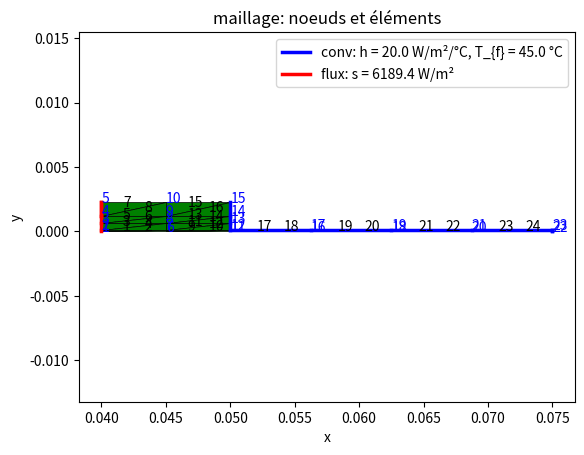

This chart was generated by the following Python code: (Note: this script raises an exception after producing the figure.)
import numpy as np
from numpy.linalg import solve
import matplotlib.pyplot as plt
import matplotlib.tri as tri

Resoudre = True  # Resoudre = False pour vérifier, Resoudre = True pour résoudre
pi = np.pi  # Nombre 3.14159...

# gabarit pour solution avec éléments finis triangulaires axisymétriques
#  1) définir les paramètres du problème (géométrie, matériau, chargement)
#  2) définir les coordonnées des noeuds
#  3) définir les connectivités
#  4) définir les noeuds des facettes avec de la convection
#  5) définir les noeuds des facettes avec un flux de chaleur
#  6) vérifier le maillage (entrer ok=1 quand maillage satisfaisant)
# Si Resoudre = True
#  7) calcul des matrices de conduction et forces de volume pour chaque élément
#  8) assemblage chargement dû à la convection (ijhTf)
#  9) assemblage chargement dû au flux de chaleur (ijflux)
# 10) Solution et visualisation des résultats

# Paramètres facultatifs (géométrie, matériaux, conditions frontières)
re_tube = 0.05  # rayon extérieur tube
e_tube = re_tube/5  # épaisseur tube
ri_tube = re_tube - e_tube  # rayon intérieur tube
rm_tube = (ri_tube + re_tube) / 2  # rayon moyen tube
long_ailette = 0.025  # longueur ailette
e_ailette = long_ailette / 200  # épaisseur ailette
long_tube = 4.5  # longueur tube
nb_ailettes = 1000  # nb d'ailettes
s2 = long_tube / (2 * nb_ailettes)  # épaisseur d'une moitié de segment (s/2)
y3 = e_ailette + (s2 - e_ailette) / 4
y4 = e_ailette + (s2 - e_ailette) / 2
k1 = 150
P = 7000
si = P/(2 * pi * ri_tube * long_tube)
h_conv = 20.0 # coefficient de convection
t_air = 45.0 # temperature de l'air

# Coordonnées des noeuds
xy = np.array([[ri_tube, 0], [ri_tube, e_ailette], [ri_tube, y3], [ri_tube, y4], [ri_tube, s2],
               [rm_tube, 0], [rm_tube, e_ailette], [rm_tube, y3], [rm_tube, y4], [rm_tube, s2],
               [re_tube, 0], [re_tube, e_ailette], [re_tube, y3], [re_tube, y4], [re_tube, s2],
               [re_tube + (long_ailette / 4), 0], [re_tube + (long_ailette / 4), e_ailette], [re_tube + (long_ailette / 2), 0], [re_tube + (long_ailette / 2), e_ailette],
               [re_tube + 3 * (long_ailette / 4), 0], [re_tube + 3 * (long_ailette / 4), e_ailette], [re_tube + long_ailette, 0], [re_tube + long_ailette, e_ailette]]) # 2 coordonnées x et y par noeud


# Connectivités des éléments
cn = np.array([[1, 2, 7], [1, 6, 7], [2, 3, 8], [2, 7, 8], [3, 4, 9], [3, 8, 9], [4, 5, 10], [4, 9, 10],
              [6, 7, 12], [6, 11, 12], [7, 8, 13], [7, 12, 13], [8, 9, 14], [8, 13, 14], [9, 10, 15], [9, 14, 15],
              [11, 12, 17], [11, 16, 17], [16, 17, 19], [16, 18, 19], [18, 19, 21], [18, 20, 21], [20, 21, 23], [20, 22, 23]]) # 3 no de noeuds par élément

# Propriétés matériaux
kc = np.array([k1, k1, k1, k1, k1, k1, k1, k1, k1, k1, k1, k1, k1, k1, k1, k1,
               k1, k1, k1, k1, k1, k1, k1, k1]) # une valeur par élément

# Chaleur volumique (W/m3) si la pièce conduit un courant électrique
Q = 0

# Frontières de flux de chaleur
ijflux = np.array([[1, 2, si], [2, 3, si], [3, 4, si], [4, 5, si]])

# Frontières de convection
ijhTf=np.array([[14, 15, h_conv, t_air], [13, 14, h_conv, t_air], [12, 13, h_conv, t_air], [12, 17, h_conv, t_air], [17, 19, h_conv, t_air],
                [19, 21, h_conv, t_air], [21, 23, h_conv, t_air], [22, 23, h_conv, t_air]])

# Fin des données
# --------------------------------------------------

nn = xy.shape[0] # nombre de noeuds (1 ddl / noeud)
ne= cn.shape[0] # nombre d'éléments

# Visualiser le maillage pour vérifier
plt.figure(1)# hold on, axis equal
for ie in range(0,ne):
    nijk = cn[ie,:]
    xe = xy[nijk-1,0]
    xc = np.mean(xe)
    ye = xy[nijk-1,1]
    yc = np.mean(ye)
    plt.fill(xe,ye,'g',edgecolor='k',linewidth = 0.5)
    plt.text(xc,yc,'%d' % (ie+1))
for i in range(0,nn):
    xi=xy[i,0]
    yi=xy[i,1]
    plt.text(xi,yi,'%d' % (i+1),color='b')

# Visualiser les frontières de convection pour vérifier
nh = ijhTf.shape[0]
for i in range(0,nh):
    ni= int(ijhTf[i,0])-1
    nj =int(ijhTf[i,1])-1
    hc = plt.plot([xy[ni,0],xy[nj,0]],[xy[ni,1],xy[nj,1]],'b',linewidth = 2.5)
s='conv: h = %4.1f W/m²/°C' %ijhTf[i,2] + ', T_{f} = %4.1f °C' %ijhTf[i,3]
hs = plt.plot([xy[ni,0],xy[nj,0]],[xy[ni,1],xy[nj,1]],'b',linewidth=2.5,label=s)
plt.xlabel('x')

# Visualiser les frontières de flux pour vérifier
nflux = ijflux.shape[0]
for i in range(0,nflux):
    ni=int(ijflux[i,0]-1)
    nj=int(ijflux[i,1]-1)
    hs = plt.plot([xy[ni,0],xy[nj,0]],[xy[ni,1],xy[nj,1]],'r',linewidth=2.5)
s='flux: s = %4.1f W/m²' %ijflux[i,2]
hs = plt.plot([xy[ni,0],xy[nj,0]],[xy[ni,1],xy[nj,1]],'r',linewidth=2.5,label=s)
plt.xlabel('x')
plt.ylabel('y')
plt.axis('equal')
plt.title('maillage: noeuds et éléments')
plt.legend(['conv','flux'])
plt.legend()
plt.show(block=False)
mngr=plt.get_current_fig_manager()
mngr.window.geometry()
plt.pause(0.5)

if Resoudre:

    # Initialisation
    kg = np.zeros((nn,nn))
    fg = np.zeros(nn)

    # Calcul du cout de fabrication
    cout = 2 * 10 ** 4 * long_tube * re_tube ** 2 + 1000 * nb_ailettes * long_ailette * ((re_tube+long_ailette)**2 - re_tube**2) + 3*nb_ailettes**(1/2)
    print('Cout total: ', cout)

    # Calcul des matrices de conduction et des charges volumiques
    for ie in range(0,ne):
        ni=cn[ie,0] ; nj=cn[ie,1] ; nk=cn[ie,2]
        xi=xy[ni-1,0]; yi=xy[ni-1,1]
        xj=xy[nj-1,0]; yj=xy[nj-1,1]
        xk=xy[nk-1,0]; yk=xy[nk-1,1]
        Vi=np.array([xk-xj, yk-yj])
        Vj=np.array([xi-xk, yi-yk])
        Vk=np.array([xj-xi, yj-yi])
        A=0.5*((xj-xi)*(yk-yj)-(yj-yi)*(xk-xj))
        xm=(xi+xj+xk)/3
        K = kc[ie]*xm/4/abs(A)*np.array([[Vi.T@Vi,Vi.T@Vj,Vi.T@Vk],[Vj.T@Vi,Vj.T@Vj,Vj.T@Vk],[Vk.T@Vi,Vk.T@Vj,Vk.T@Vk]])
        fV=Q*abs(A)/12*np.array([2*xi +   xj +   xk,
                                 xi + 2*xj +   xk,
                                 xi +   xj + 2*xk])
        # assemblage
        ind=np.array([ni-1, nj-1, nk-1])
        ix,iy = np.meshgrid(ind,ind)
        kg[ix,iy] += K
        fg[ix] += fV

    # Calcul des matrices de convection
    for fi in range(0,nh):
        ni = int(ijhTf[fi,0]); nj = int(ijhTf[fi,1]); hij = ijhTf[fi,2]; Tfij = ijhTf[fi,3]
        xi = xy[ni-1,0]; yi = xy[ni-1,1]
        xj = xy[nj-1,0]; yj = xy[nj-1,1]
        Lij = np.sqrt((xj-xi)**2+(yj-yi)**2)
        H = Lij*hij/12*np.array([[3*xi+xj,xi+  xj],
                                 [  xi+xj,xi+3*xj]])
        fh = Lij*hij*Tfij/6*np.array([2*xi+  xj,
                                        xi+2*xj])
        # assemblage
        ind = np.array([ni-1,nj-1])
        ix,iy = np.meshgrid(ind,ind)
        kg[ix,iy] += H
        fg[ix] += fh

    # Calcul des matrices de flux de chaleur
    for fi in range(0,nflux):
        ni = int(ijflux[fi,0]); nj = int(ijflux[fi,1]); sij = ijflux[fi,2];
        xi = xy[ni-1,0]; yi = xy[ni-1,1]
        xj = xy[nj-1,0]; yj = xy[nj-1,1]
        Lij = np.sqrt((xj-xi)**2+(yj-yi)**2)
        fs=Lij*sij/6*np.array([2*xi+  xj,
                                 xi+2*xj])

        # assemblage
        ind=np.array([ni-1,nj-1])
        ix,iy = np.meshgrid(ind,ind)
        fg[ix] += fs

    T = solve(kg,fg)
    plt.figure(2); 
    # hold on, axis equal, set(2,'Position',[680+300   558-200   560   420])
    # colormap jet
    noeud_x = xy[:,0]
    noeud_y = xy[:,1]
    triangulation = tri.Triangulation(noeud_x,noeud_y,cn-1)
    plt.tricontourf(triangulation, T, cmap = 'jet')
    plt.xlabel('x')
    plt.ylabel('y')
    plt.title('distribution de température: T(x,y)')
    Tmax = max(T)
    j = np.where(T == Tmax)
    s='$T_{max}$ = %5.2f °C' %Tmax
    plt.text(xy[j,0],xy[j,1],s)
    Tmin = min(T)
    j = np.where(T == Tmin)
    s='$T_{min}$ = %5.2f °C' %Tmin
    plt.text(xy[j,0],xy[j,1],s)
    for ie in range(0,ne):
        nijk=cn[ie,:]
        xe=xy[nijk-1,0]
        xc = np.mean(xe)
        ye = xy[nijk-1,1]
        plt.fill(xe,ye,color=(1,1,1,0.0),edgecolor='k',linewidth = 0.5)

    plt.colorbar()
    plt.axis('equal')
    mngr=plt.get_current_fig_manager()
    mngr.window.geometry("+750+200")
    plt.show()


